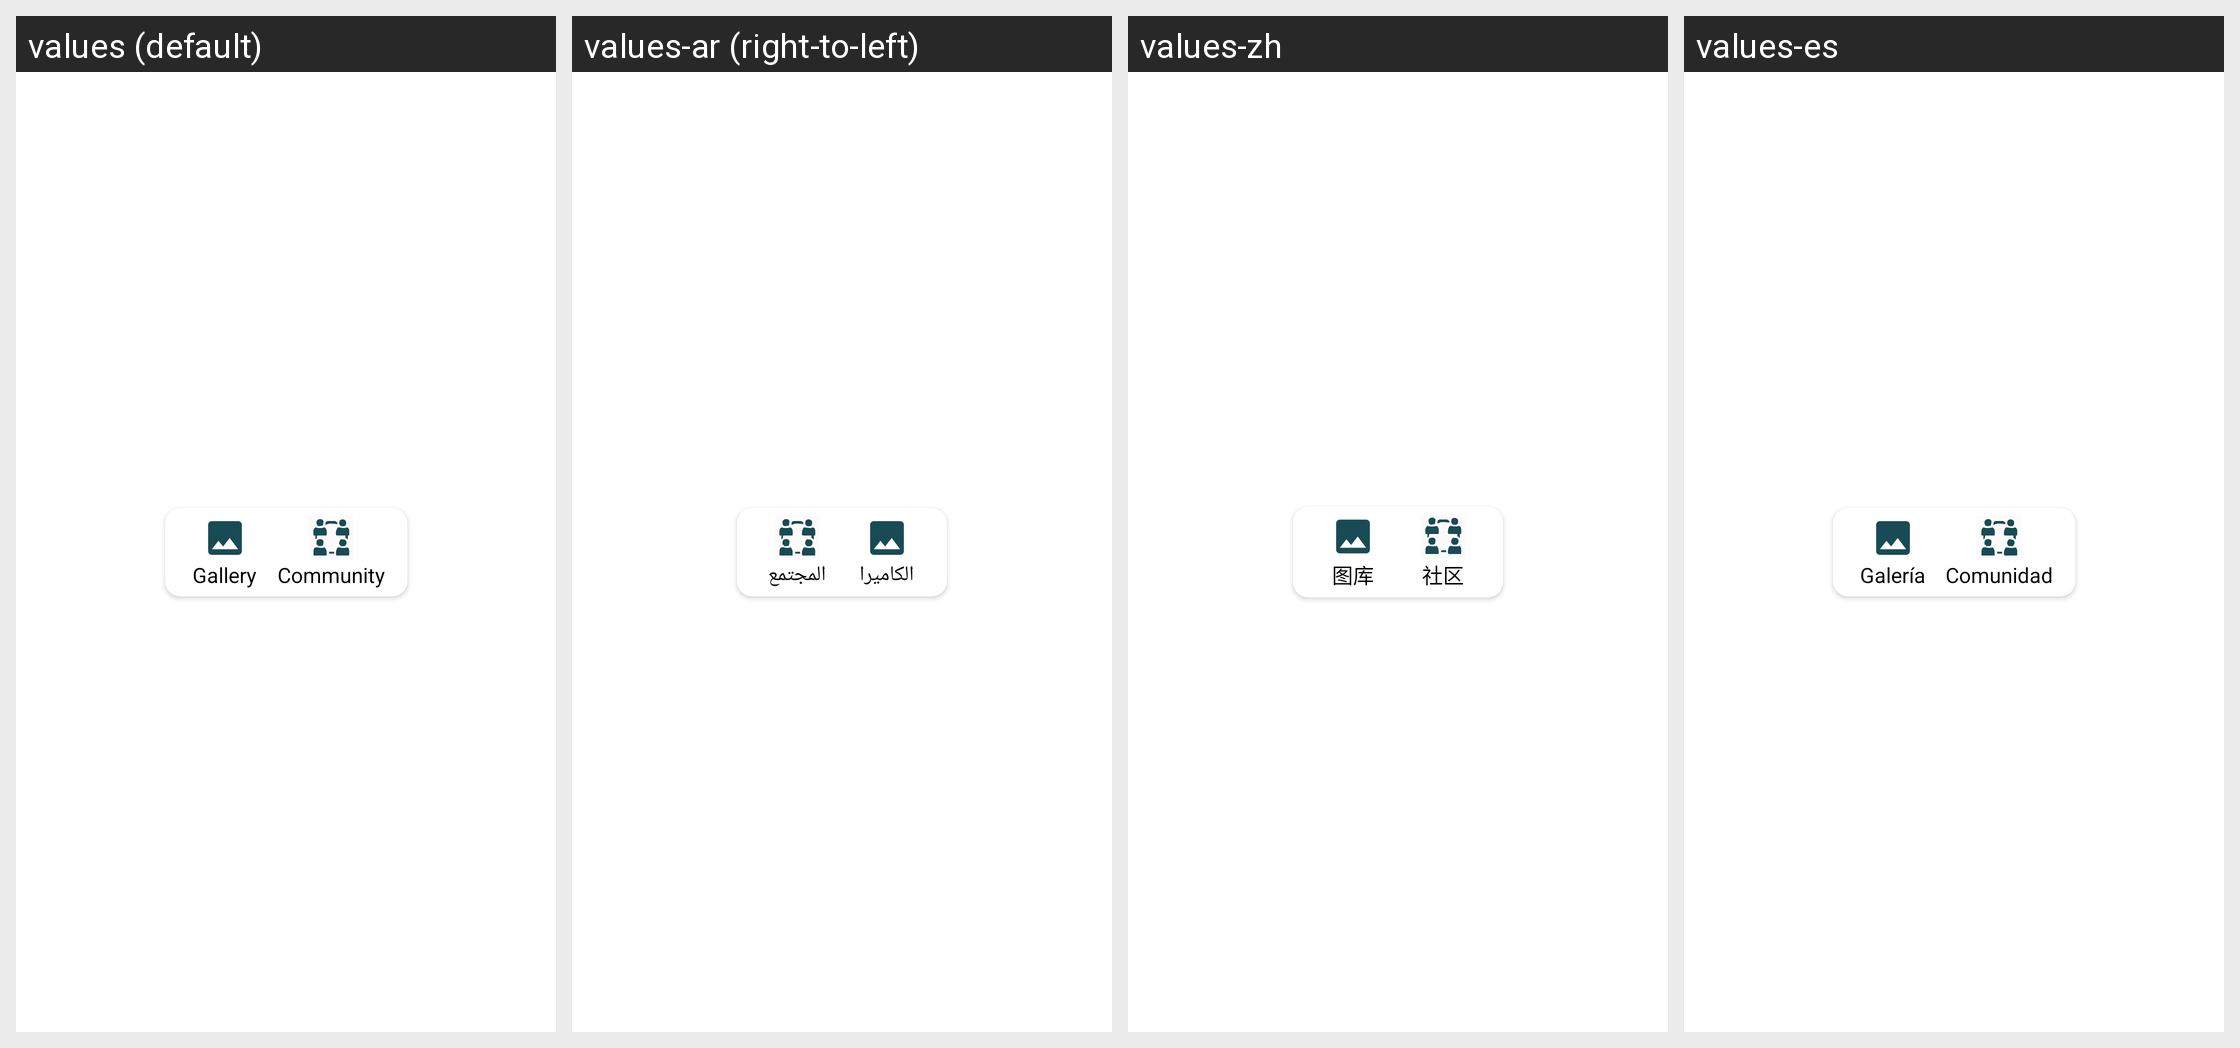

This grid shows one Android layout under several languages. Give, for every string resource on the screen, its name, the default text and each shown locale's text.
Android screen res/layout/post_layout_canvas.xml rendered under 4 locales, left to right: values (default), values-ar (right-to-left), values-zh, values-es. Device: Nexus 5 (rendered at 1080×1920; each locale shown at half size, 540×960, under a caption strip naming it); theme Theme.MaterialComponents.DayNight.NoActionBar.
Other locales in the repository, not shown: values-bn, values-fr, values-hi, values-pt, values-tl, values-ur.
Strings drawn on this screen, with the default value and each locale's value (text and hints the layout hard-codes, and strings that could not be matched under every locale, appear in the picture but are not listed):

gallery
  values: Gallery
  values-ar: الكاميرا
  values-zh: 图库
  values-es: Galería

community
  values: Community
  values-ar: المجتمع
  values-zh: 社区
  values-es: Comunidad
